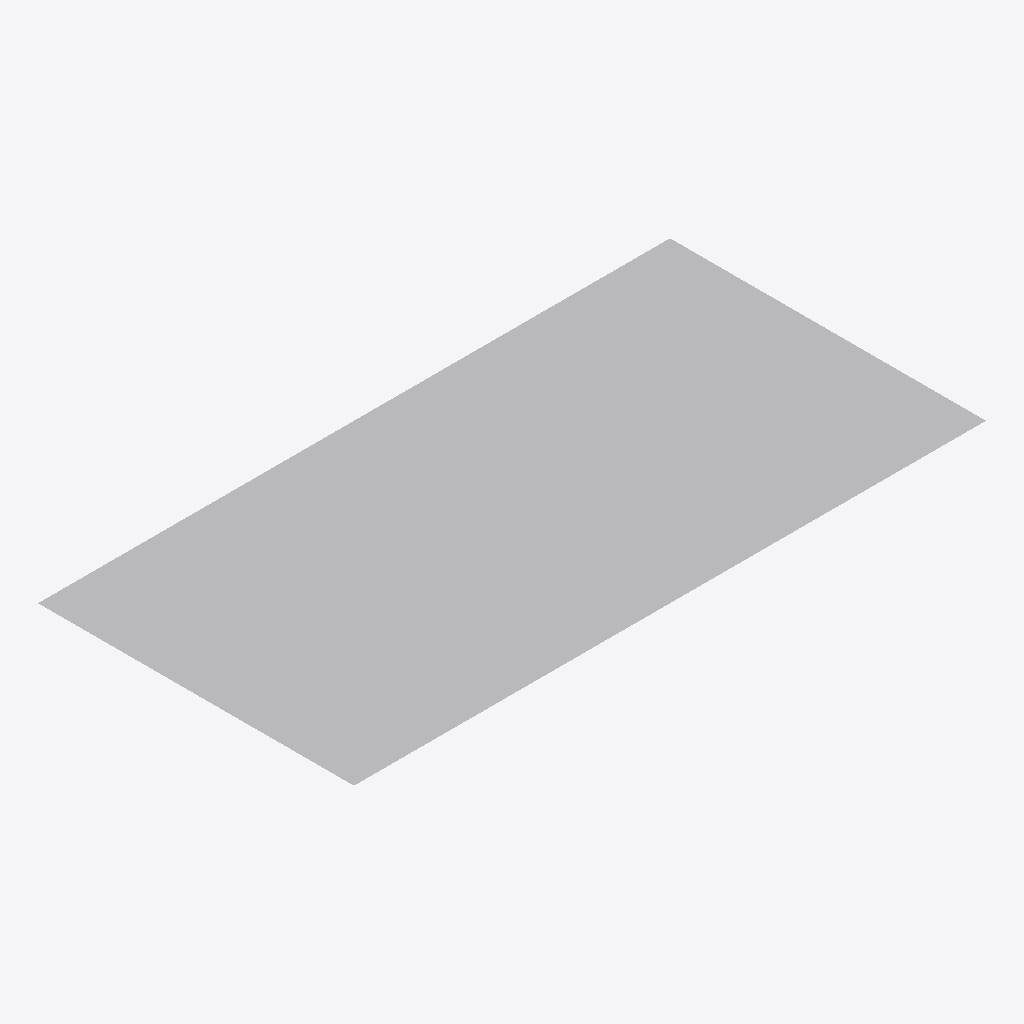
Isometric view of an IFC building model (IFC-SPF (STEP), schema IFC4, length unit metre), seen from the south-west, elements coloured by IFC class: 1 other element (light grey).
Extent 8.0 m × 4.0 m × 0.0 m (x, y, z). Elements (1): 1 IfcBuildingElementProxy.

HEADER;
FILE_DESCRIPTION(('ViewDefinition[ReferenceView_V1.2]'),'2;1');
FILE_NAME('face_surface.ifc','2025-11-28T13:40:29-05:00',('Leeable Partee'),('Architects Without Ballpens'),'IfcOpenShell 0.8.4','IfcOpenShell - IfcOpenShell - 0.8.4','none');
FILE_SCHEMA(('IFC4'));
ENDSEC;
DATA;
#9=IFCPROJECT('3w9xaAaBX2WfvvP$3Dx1Og',#8,'My Project',$,$,$,$,(#14),#34);
#36=IFCSITE('35tzPaWYzDN9QCmLsm07Re',#35,'Site-01',$,$,#43,$,$,$,$,$,$,$,$);
#45=IFCBUILDINGELEMENTPROXY('3hkPDrpKzEiwOXahCzJRM1',#44,'Element-01',$,$,#79,#72,$,$);
ENDSEC;
